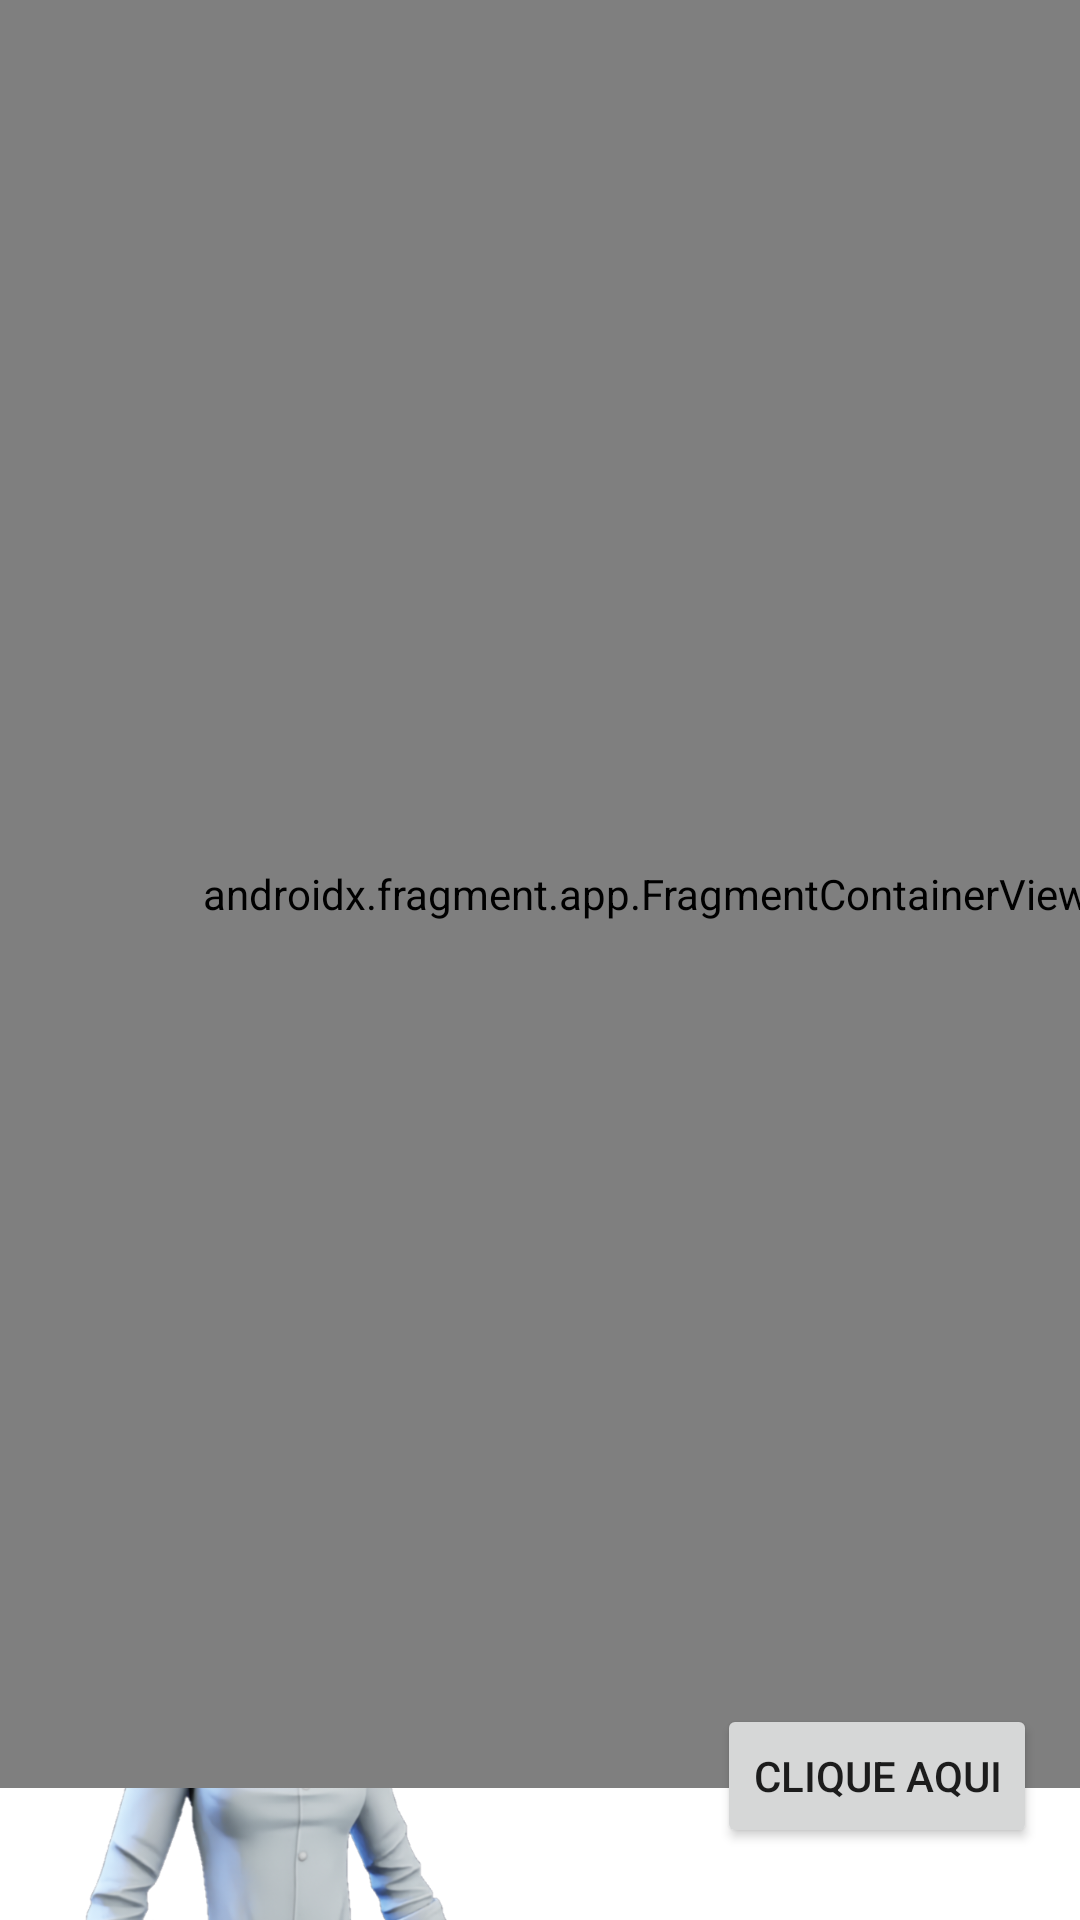

Android layout source for this screen:
<!-- AndroidManifest.xml: application theme Theme.Tarefaactivity -->
<!-- res/layout/activity_nova.xml -->
<?xml version="1.0" encoding="utf-8"?>
<androidx.constraintlayout.widget.ConstraintLayout xmlns:android="http://schemas.android.com/apk/res/android"
    xmlns:app="http://schemas.android.com/apk/res-auto"
    xmlns:tools="http://schemas.android.com/tools"
    android:layout_width="match_parent"
    android:layout_height="match_parent"
    tools:context=".NovaActivity">

    <ImageView
        android:id="@+id/imageView9"
        android:layout_width="wrap_content"
        android:layout_height="wrap_content"
        android:scaleType="fitXY"
        app:srcCompat="@drawable/multicolor"
        tools:layout_editor_absoluteX="0dp"
        tools:layout_editor_absoluteY="16dp" />

    <ImageView
        android:id="@+id/imageView6"
        android:layout_width="wrap_content"
        android:layout_height="wrap_content"
        app:srcCompat="@android:drawable/screen_background_dark_transparent"
        tools:layout_editor_absoluteX="257dp"
        tools:layout_editor_absoluteY="670dp" />

    <Button
        android:id="@+id/clique"
        android:layout_width="wrap_content"
        android:layout_height="wrap_content"
        android:layout_marginTop="8dp"
        android:text="Clique Aqui"
        app:layout_constraintEnd_toEndOf="parent"
        app:layout_constraintHorizontal_bias="0.943"
        app:layout_constraintStart_toStartOf="parent"
        app:layout_constraintTop_toBottomOf="@+id/textView3" />

    <TextView
        android:id="@+id/textView3"
        android:layout_width="wrap_content"
        android:layout_height="wrap_content"
        android:layout_marginBottom="80dp"
        android:text="Precisa voltar para o menu tarefas?"
        android:textStyle="bold"
        app:layout_constraintBottom_toBottomOf="parent"
        app:layout_constraintEnd_toEndOf="parent"
        app:layout_constraintHorizontal_bias="0.915"
        app:layout_constraintStart_toStartOf="parent" />

    <ImageView
        android:id="@+id/imageView7"
        android:layout_width="178dp"
        android:layout_height="160dp"
        app:layout_constraintBottom_toBottomOf="parent"
        app:srcCompat="@drawable/avatar"
        tools:layout_editor_absoluteX="-1dp" />

    <androidx.fragment.app.FragmentContainerView
        android:id="@+id/fragmentContainerView"
        android:name="androidx.navigation.fragment.NavHostFragment"
        android:layout_width="431dp"
        android:layout_height="596dp"
        app:defaultNavHost="true"
        app:navGraph="@navigation/nav_graph"
        tools:layout_editor_absoluteX="-10dp"
        tools:layout_editor_absoluteY="-16dp" />

</androidx.constraintlayout.widget.ConstraintLayout>
<!-- resources referenced by this layout -->
<resources>
  <!-- drawable avatar: png bitmap (drawable, 216071 bytes) -->
  <style name="Theme.Tarefaactivity" parent="Theme.MaterialComponents.DayNight.DarkActionBar">
          
          <item name="colorPrimary">@color/purple_500</item>
          <item name="colorPrimaryVariant">@color/purple_700</item>
          <item name="colorOnPrimary">@color/white</item>
          
          <item name="colorSecondary">@color/teal_200</item>
          <item name="colorSecondaryVariant">@color/teal_700</item>
          <item name="colorOnSecondary">@color/black</item>
          
          <item name="android:statusBarColor" tools:targetApi="l">?attr/colorOnSecondary</item>
          
      </style>
  <!-- not gathered from this repository: default colours our renderer supplied (Android Studio template values) -->
  <color name="purple_500">#FF6200EE</color>
  <color name="purple_700">#FF3700B3</color>
  <color name="teal_200">#FF03DAC5</color>
  <color name="teal_700">#FF018786</color>
  <color name="black">#FF000000</color>
  <color name="white">#FFFFFFFF</color>
</resources>
